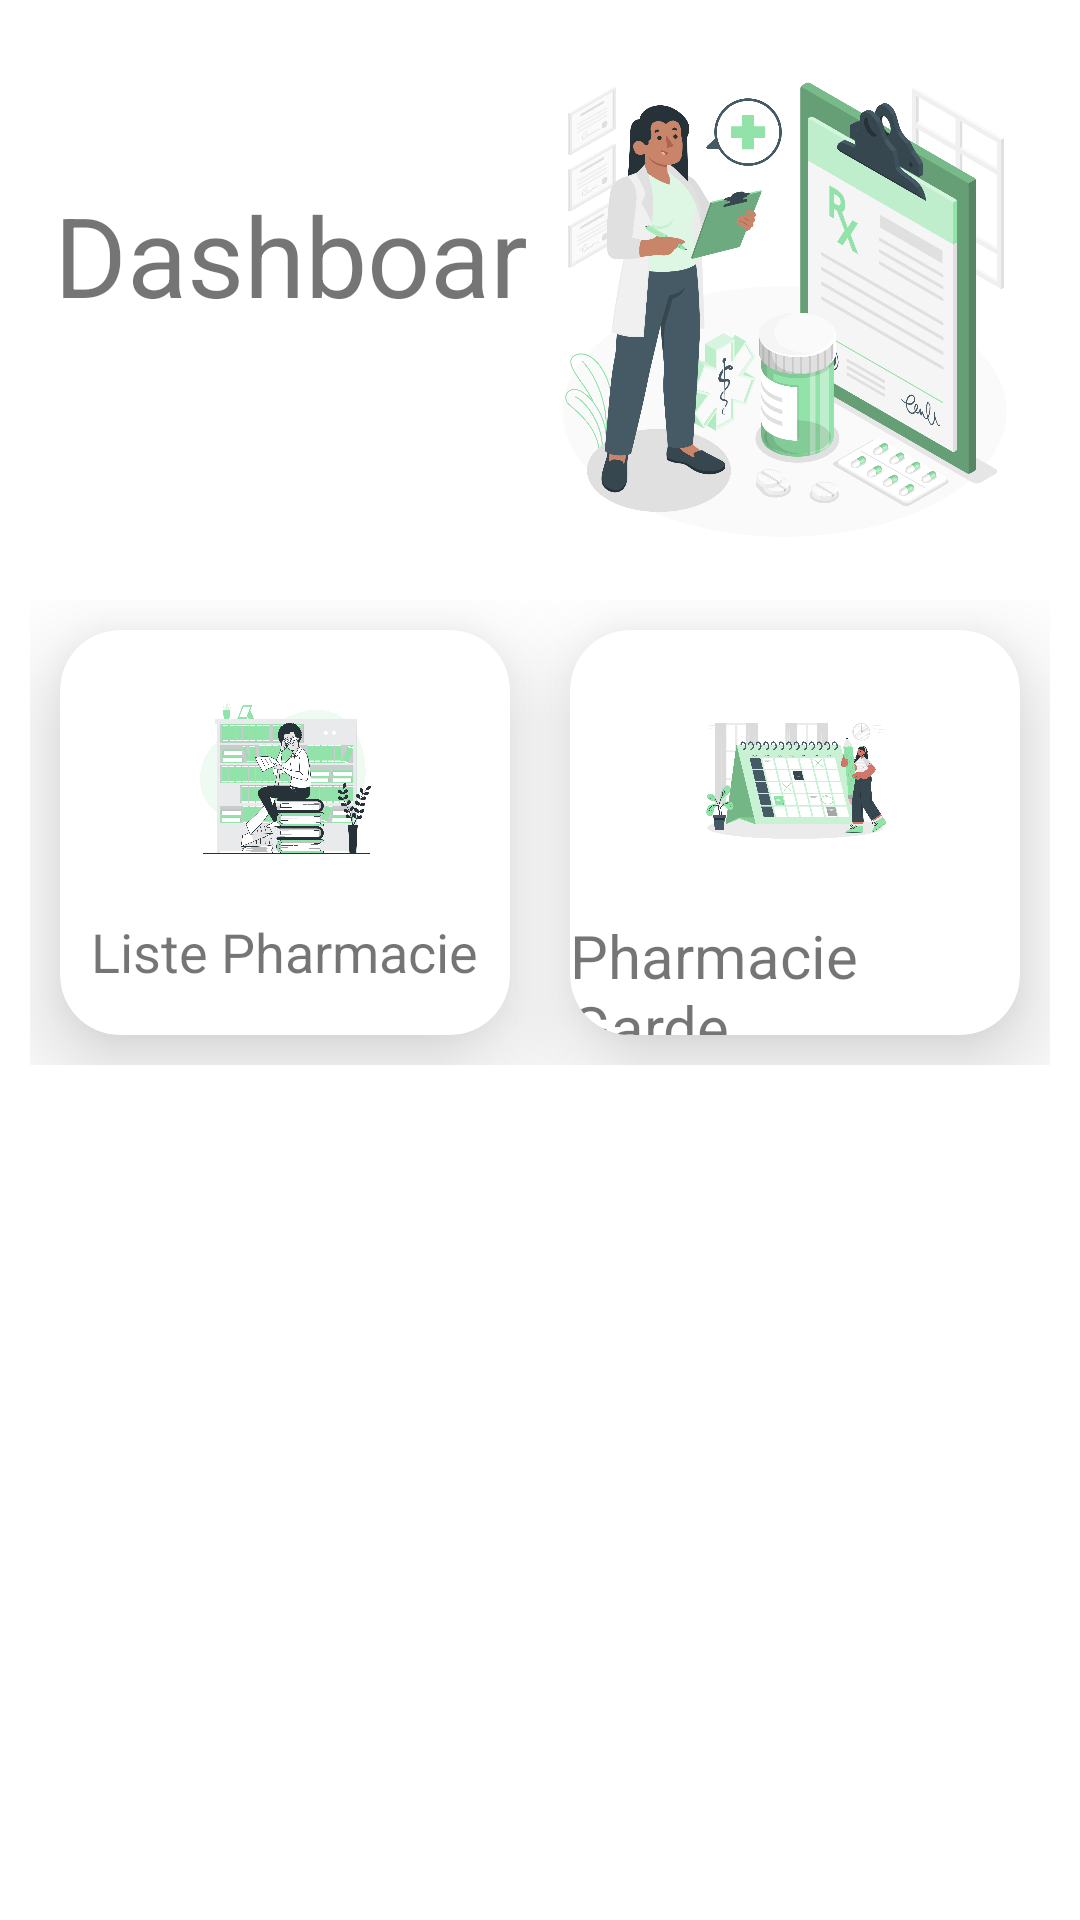

Reconstruct the res/layout file that produces this screen, plus the resources it refers to.
<!-- AndroidManifest.xml: application theme Theme.WergouYaram -->
<!-- res/layout/activity_dashboard_patient.xml -->
<?xml version="1.0" encoding="utf-8"?>
<ScrollView xmlns:android="http://schemas.android.com/apk/res/android"
    xmlns:app="http://schemas.android.com/apk/res-auto"
    xmlns:tools="http://schemas.android.com/tools"
    android:layout_width="match_parent"
    android:layout_height="match_parent"
    tools:context=".Patients">

    <androidx.constraintlayout.widget.ConstraintLayout
        android:id="@+id/constraintLayout"
        android:layout_width="match_parent"
        android:layout_height="wrap_content"
        android:layout_marginTop="20dp">

        <TextView
            android:id="@+id/dashboard_name"
            android:layout_width="0dp"
            android:layout_height="40dp"
            android:text="Dashboard"
            android:textSize="37sp"
            android:layout_marginStart="18dp"
            android:layout_marginTop="40dp"
            app:layout_constraintTop_toTopOf="parent"
            app:layout_constraintStart_toStartOf="parent"
            app:layout_constraintEnd_toStartOf="@+id/dashboard_image"
            />
        <ImageView
            android:id="@+id/dashboard_image"
            android:layout_width="0dp"
            android:layout_height="160dp"
            android:src="@drawable/medical_amico"
            app:layout_constraintTop_toTopOf="parent"
            app:layout_constraintEnd_toEndOf="parent"
            android:layout_marginEnd="16dp"
            app:layout_constraintStart_toEndOf="@+id/dashboard_name"
            />
        <LinearLayout
            android:id="@+id/row1"
            android:layout_width="0dp"
            android:layout_height="175dp"
            android:orientation="horizontal"
            android:layout_marginTop="10dp"
            android:padding="10dp"
            app:layout_constraintHorizontal_bias="0.0"
            app:layout_constraintStart_toStartOf="parent"
            app:layout_constraintEnd_toEndOf="parent"
            app:layout_constraintTop_toBottomOf="@+id/dashboard_image">

            <androidx.cardview.widget.CardView
                android:id="@+id/image1"
                android:layout_width="0dp"
                android:layout_height="match_parent"
                android:layout_margin="10dp"
                android:layout_weight="1"
                app:cardElevation="20dp"
                app:cardCornerRadius="20dp">

                <RelativeLayout
                    android:layout_width="match_parent"
                    android:layout_height="match_parent">
                    <TextView
                        android:id="@+id/titre1"
                        android:layout_width="wrap_content"
                        android:layout_height="wrap_content"
                        android:text="Liste Pharmacie"
                        android:textSize="18sp"
                        android:layout_marginTop="10dp"
                        android:layout_centerHorizontal="true"
                        android:layout_below="@+id/image_menu"/>
                    <ImageView
                        android:id="@+id/image_menu"
                        android:layout_width="70dp"
                        android:layout_height="70dp"
                        android:src="@drawable/reading_list_bro"
                        android:layout_marginTop="15dp"
                        android:layout_centerHorizontal="true"/>
                </RelativeLayout>


            </androidx.cardview.widget.CardView>

            <androidx.cardview.widget.CardView
                android:id="@+id/image2"
                android:layout_width="0dp"
                android:layout_height="match_parent"
                android:layout_margin="10dp"
                android:layout_weight="1"
                app:cardElevation="20dp"
                app:cardCornerRadius="20dp">

                <RelativeLayout
                    android:layout_width="match_parent"
                    android:layout_height="match_parent">
                    <TextView
                        android:id="@+id/titre2"
                        android:layout_width="wrap_content"
                        android:layout_height="wrap_content"
                        android:text="Pharmacie Garde"
                        android:textSize="20sp"
                        android:layout_marginTop="10dp"
                        android:layout_centerHorizontal="true"
                        android:layout_below="@+id/image_menu_2"/>
                    <ImageView
                        android:id="@+id/image_menu_2"
                        android:layout_width="70dp"
                        android:layout_height="70dp"
                        android:src="@drawable/calendar"
                        android:layout_marginTop="15dp"
                        android:layout_centerHorizontal="true"/>
                </RelativeLayout>


            </androidx.cardview.widget.CardView>

        </LinearLayout>


    </androidx.constraintlayout.widget.ConstraintLayout>

</ScrollView>
<!-- resources referenced by this layout -->
<resources>
  <!-- drawable calendar: png bitmap (drawable, 379164 bytes) -->
  <!-- drawable medical_amico: png bitmap (drawable, 559376 bytes) -->
  <!-- drawable reading_list_bro: png bitmap (drawable, 374284 bytes) -->
  <style name="Theme.WergouYaram" parent="Theme.MaterialComponents.DayNight.DarkActionBar">
  
          <item name="windowActionBar">false</item>
          <item name="windowNoTitle">true</item>
          <item name="android:windowIsTranslucent">true</item>
  
      </style>
</resources>
